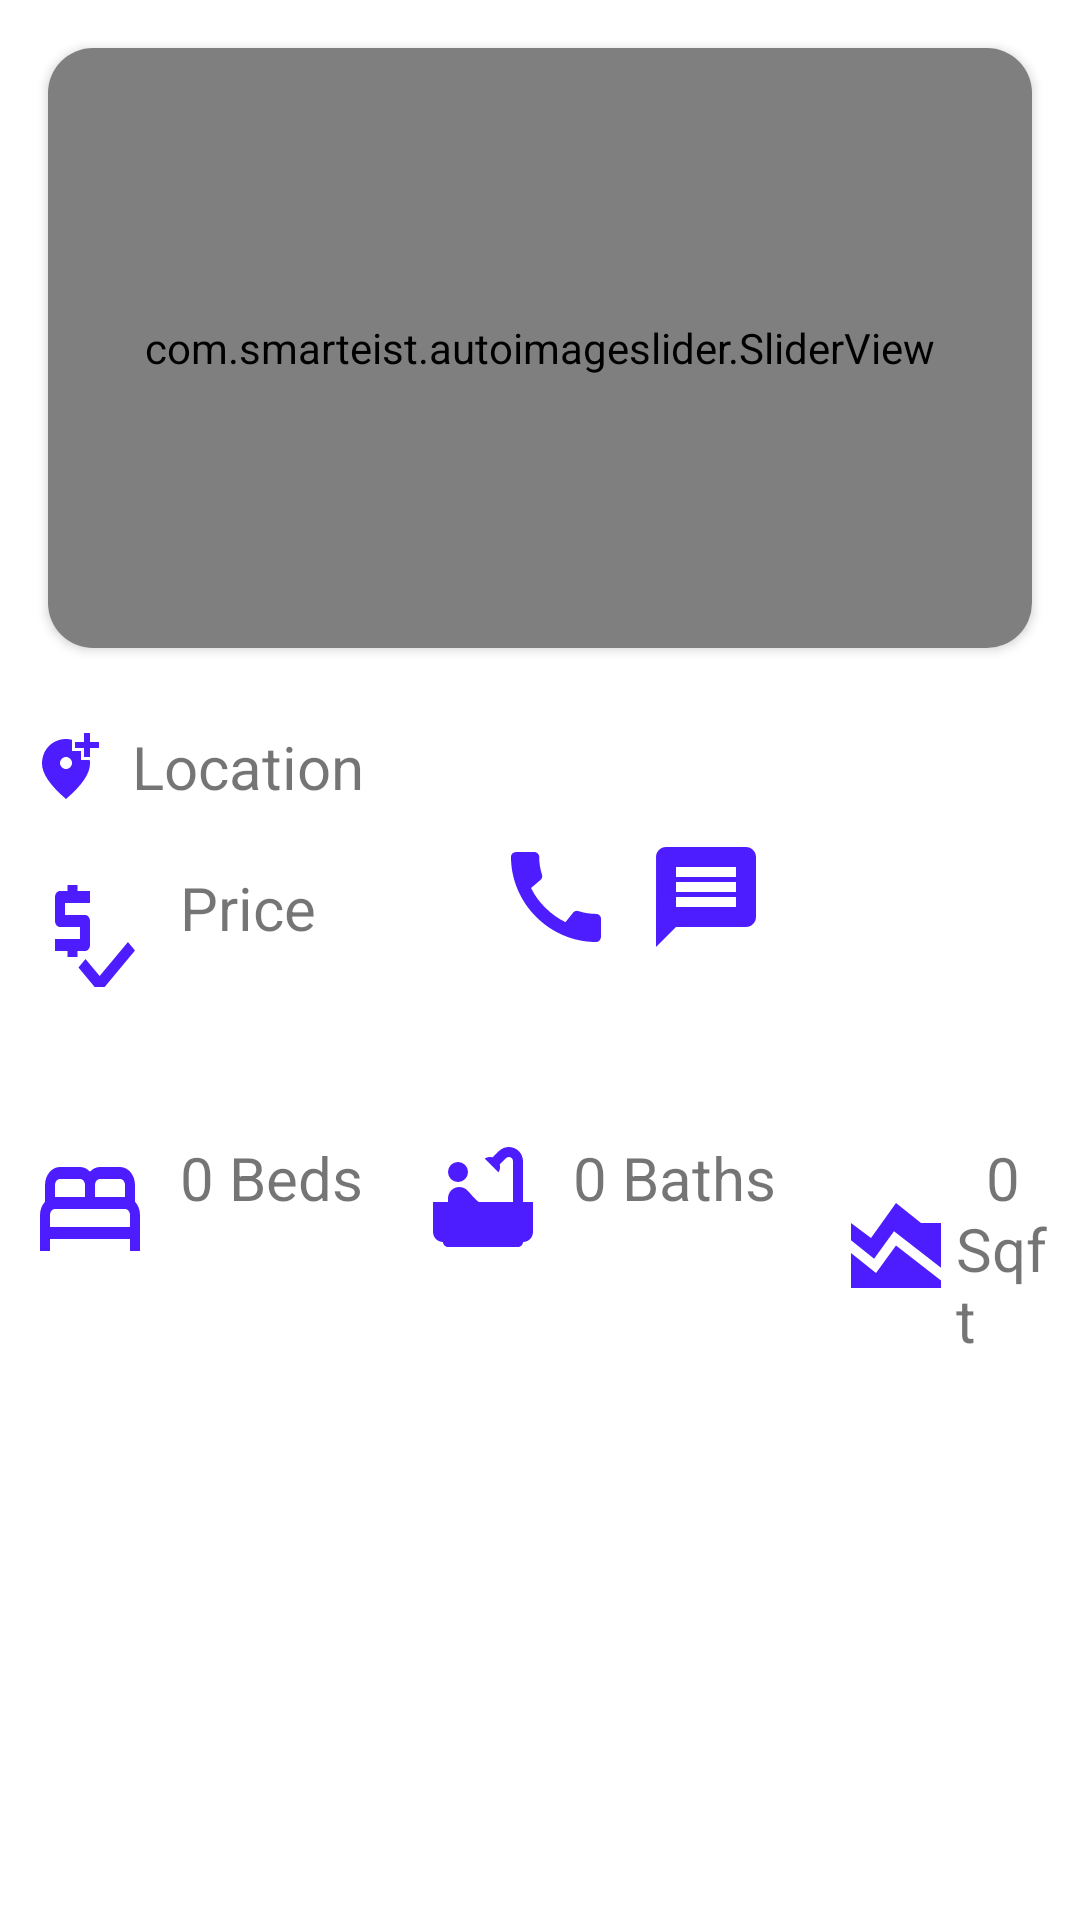

Android layout source for this screen:
<!-- AndroidManifest.xml: application theme Theme.DreamProperty -->
<!-- res/layout/activity_show_details_ofproperty.xml -->
<?xml version="1.0" encoding="utf-8"?>
<RelativeLayout xmlns:android="http://schemas.android.com/apk/res/android"
    xmlns:app="http://schemas.android.com/apk/res-auto"
    xmlns:tools="http://schemas.android.com/tools"
    android:layout_width="match_parent"
    android:layout_height="match_parent"
    android:orientation="vertical"
    tools:context=".buyProperty.ShowDetailsOfHouseproperty">
        <RelativeLayout
            android:id="@+id/propertimagesll"
            android:layout_width="match_parent"
            android:layout_height="wrap_content">
            <androidx.cardview.widget.CardView
                android:id="@+id/imagescardview"
                app:cardCornerRadius="15dp"
                android:layout_margin="16dp"
                android:layout_width="match_parent"
                android:layout_height="wrap_content">
                <com.smarteist.autoimageslider.SliderView
                    android:id="@+id/property_image_slider"
                    android:layout_width="match_parent"
                    android:layout_height="200dp"
                    app:sliderAnimationDuration="600"
                    app:sliderAutoCycleDirection="back_and_forth"
                    app:sliderAutoCycleEnabled="true"
                    app:sliderIndicatorAnimationDuration="600"
                    app:sliderIndicatorGravity="center_horizontal|bottom"
                    app:sliderIndicatorMargin="15dp"
                    app:sliderIndicatorOrientation="horizontal"
                    app:sliderIndicatorPadding="3dp"
                    app:sliderIndicatorRadius="2dp"
                    app:sliderIndicatorSelectedColor="#5A5A5A"
                    app:sliderIndicatorUnselectedColor="#FFF"
                    app:sliderScrollTimeInSec="1"
                    app:sliderStartAutoCycle="true" />
            </androidx.cardview.widget.CardView>

        </RelativeLayout>

    <LinearLayout
        android:id="@+id/proplocationll"
        android:layout_below="@+id/propertimagesll"
        android:layout_width="match_parent"
        android:layout_height="wrap_content"
        android:orientation="vertical">
        <TextView
            android:drawableLeft="@drawable/ic_baseline_add_location_alt_24"
            android:layout_width="wrap_content"
            android:layout_height="wrap_content"
            android:text="  Location"
            android:textSize="20dp"
            android:layout_margin="10dp"
            android:id="@+id/proplocationtv" />
    </LinearLayout>

    <LinearLayout
        android:id="@+id/priceandcallerll"
        android:layout_below="@+id/proplocationll"
        android:layout_width="match_parent"
        android:layout_height="wrap_content"
        android:orientation="horizontal">
        <TextView
            android:drawableLeft="@drawable/ic_baseline_price_check_24"
            android:layout_width="wrap_content"
            android:layout_height="wrap_content"
            android:text="  Price"
            android:textSize="20dp"
            android:layout_margin="10dp"
            android:id="@+id/proppricetv" />
        <ImageButton
            android:id="@+id/callowner"
            android:layout_marginLeft="50dp"
            android:src="@drawable/ic_baseline_call_24"
            android:layout_width="wrap_content"
            android:layout_height="wrap_content"
            android:background="@color/fui_transparent">
        </ImageButton>

        <ImageButton
            android:id="@+id/msgtoowner"
            android:layout_marginLeft="10dp"
            android:layout_width="wrap_content"
            android:layout_height="wrap_content"
            android:src="@drawable/ic_baseline_message_24"
            android:background="@color/fui_transparent"/>
    </LinearLayout>

        <LinearLayout
            android:layout_below="@+id/priceandcallerll"
            android:id="@+id/detailssubitemll"
            android:layout_width="match_parent"
            android:layout_marginTop="30dp"
            android:layout_height="wrap_content"
            android:orientation="horizontal">
            <TextView
                android:drawableLeft="@drawable/ic_baseline_bed_24"
                android:layout_width="wrap_content"
                android:layout_height="wrap_content"
                android:text="  0 Beds"
                android:textSize="20dp"
                android:layout_margin="10dp"
                android:id="@+id/NoofBeds" />
            <TextView
                android:drawableLeft="@drawable/ic_baseline_bathtub_24"
                android:layout_width="wrap_content"
                android:layout_height="wrap_content"
                android:text="  0 Baths"
                android:layout_marginLeft="10dp"
                android:textSize="20dp"
                android:layout_margin="10dp"
                android:id="@+id/NoofBathrooms" />
            <TextView
                android:drawableLeft="@drawable/ic_baseline_area_chart_24"
                android:layout_width="wrap_content"
                android:layout_height="wrap_content"
                android:text="  0 Sqft"
                android:layout_marginLeft="10dp"
                android:textSize="20dp"
                android:layout_margin="10dp"
                android:id="@+id/houseproparea" />
        </LinearLayout>

</RelativeLayout>
<!-- resources referenced by this layout -->
<resources>
  <!-- drawable ic_baseline_add_location_alt_24 (drawable) -->
  <vector android:height="24dp" android:tint="#4D1DFF"
      android:viewportHeight="24" android:viewportWidth="24"
      android:width="24dp" xmlns:android="http://schemas.android.com/apk/res/android">
      <path android:fillColor="@android:color/white" android:pathData="M20,1v3h3v2h-3v3h-2L18,6h-3L15,4h3L18,1h2zM12,13c1.1,0 2,-0.9 2,-2s-0.9,-2 -2,-2 -2,0.9 -2,2 0.9,2 2,2zM14,3.25L14,7h3v3h2.92c0.05,0.39 0.08,0.79 0.08,1.2 0,3.32 -2.67,7.25 -8,11.8 -5.33,-4.55 -8,-8.48 -8,-11.8C4,6.22 7.8,3 12,3c0.68,0 1.35,0.08 2,0.25z"/>
  </vector>
  <!-- drawable ic_baseline_area_chart_24 (drawable) -->
  <vector android:height="40dp" android:tint="#4D1DFF"
      android:viewportHeight="24" android:viewportWidth="24"
      android:width="40dp" xmlns:android="http://schemas.android.com/apk/res/android">
      <path android:fillColor="@android:color/white" android:pathData="M3,13v7h18v-1.5l-9,-7L8,17L3,13zM3,7l4,3l5,-7l5,4h4v8.97l-9.4,-7.31l-3.98,5.48L3,10.44V7z"/>
  </vector>
  <!-- drawable ic_baseline_bed_24 (drawable) -->
  <vector android:height="40dp" android:tint="#4D1DFF"
      android:viewportHeight="20" android:viewportWidth="24"
      android:width="40dp" xmlns:android="http://schemas.android.com/apk/res/android">
      <path android:fillColor="@android:color/white" android:pathData="M21,10.78V8c0,-1.65 -1.35,-3 -3,-3h-4c-0.77,0 -1.47,0.3 -2,0.78C11.47,5.3 10.77,5 10,5H6C4.35,5 3,6.35 3,8v2.78C2.39,11.33 2,12.12 2,13v6h2v-2h16v2h2v-6C22,12.12 21.61,11.33 21,10.78zM14,7h4c0.55,0 1,0.45 1,1v2h-6V8C13,7.45 13.45,7 14,7zM5,8c0,-0.55 0.45,-1 1,-1h4c0.55,0 1,0.45 1,1v2H5V8zM4,15v-2c0,-0.55 0.45,-1 1,-1h14c0.55,0 1,0.45 1,1v2H4z"/>
  </vector>
  <!-- drawable ic_baseline_message_24 (drawable) -->
  <vector android:autoMirrored="true" android:height="40dp"
      android:tint="#4D1DFF" android:viewportHeight="24"
      android:viewportWidth="24" android:width="40dp" xmlns:android="http://schemas.android.com/apk/res/android">
      <path android:fillColor="@android:color/white" android:pathData="M20,2L4,2c-1.1,0 -1.99,0.9 -1.99,2L2,22l4,-4h14c1.1,0 2,-0.9 2,-2L22,4c0,-1.1 -0.9,-2 -2,-2zM18,14L6,14v-2h12v2zM18,11L6,11L6,9h12v2zM18,8L6,8L6,6h12v2z"/>
  </vector>
  <!-- drawable ic_baseline_price_check_24 (drawable) -->
  <vector android:height="40dp" android:tint="#4D1DFF"
      android:viewportHeight="20" android:viewportWidth="24"
      android:width="40dp" xmlns:android="http://schemas.android.com/apk/res/android">
      <path android:fillColor="@android:color/white" android:pathData="M12,13V9c0,-0.55 -0.45,-1 -1,-1H7V6h5V4H9.5V3h-2v1H6C5.45,4 5,4.45 5,5v4c0,0.55 0.45,1 1,1h4v2H5v2h2.5v1h2v-1H11C11.55,14 12,13.55 12,13z"/>
      <path android:fillColor="@android:color/white" android:pathData="M19.59,12.52l-5.66,5.65l-2.83,-2.83l-1.41,1.42l4.24,4.24l7.07,-7.07z"/>
  </vector>
  <style name="Theme.DreamProperty" parent="Theme.MaterialComponents.DayNight.DarkActionBar">
          
          <item name="colorPrimary">@color/purple_500</item>
          <item name="colorPrimaryVariant">@color/purple_700</item>
          <item name="colorOnPrimary">@color/white</item>
          
          <item name="colorSecondary">@color/teal_200</item>
          <item name="colorSecondaryVariant">@color/teal_700</item>
          <item name="colorOnSecondary">@color/black</item>
          
          <item name="android:statusBarColor" tools:targetApi="l">?attr/colorPrimaryVariant</item>
          
      </style>
  <color name="purple_500">#FF6200EE</color>
  <color name="purple_700">#FF3700B3</color>
  <color name="white">#FFFFFFFF</color>
  <color name="teal_200">#FF03DAC5</color>
  <color name="teal_700">#FF018786</color>
  <color name="black">#FF000000</color>
</resources>
